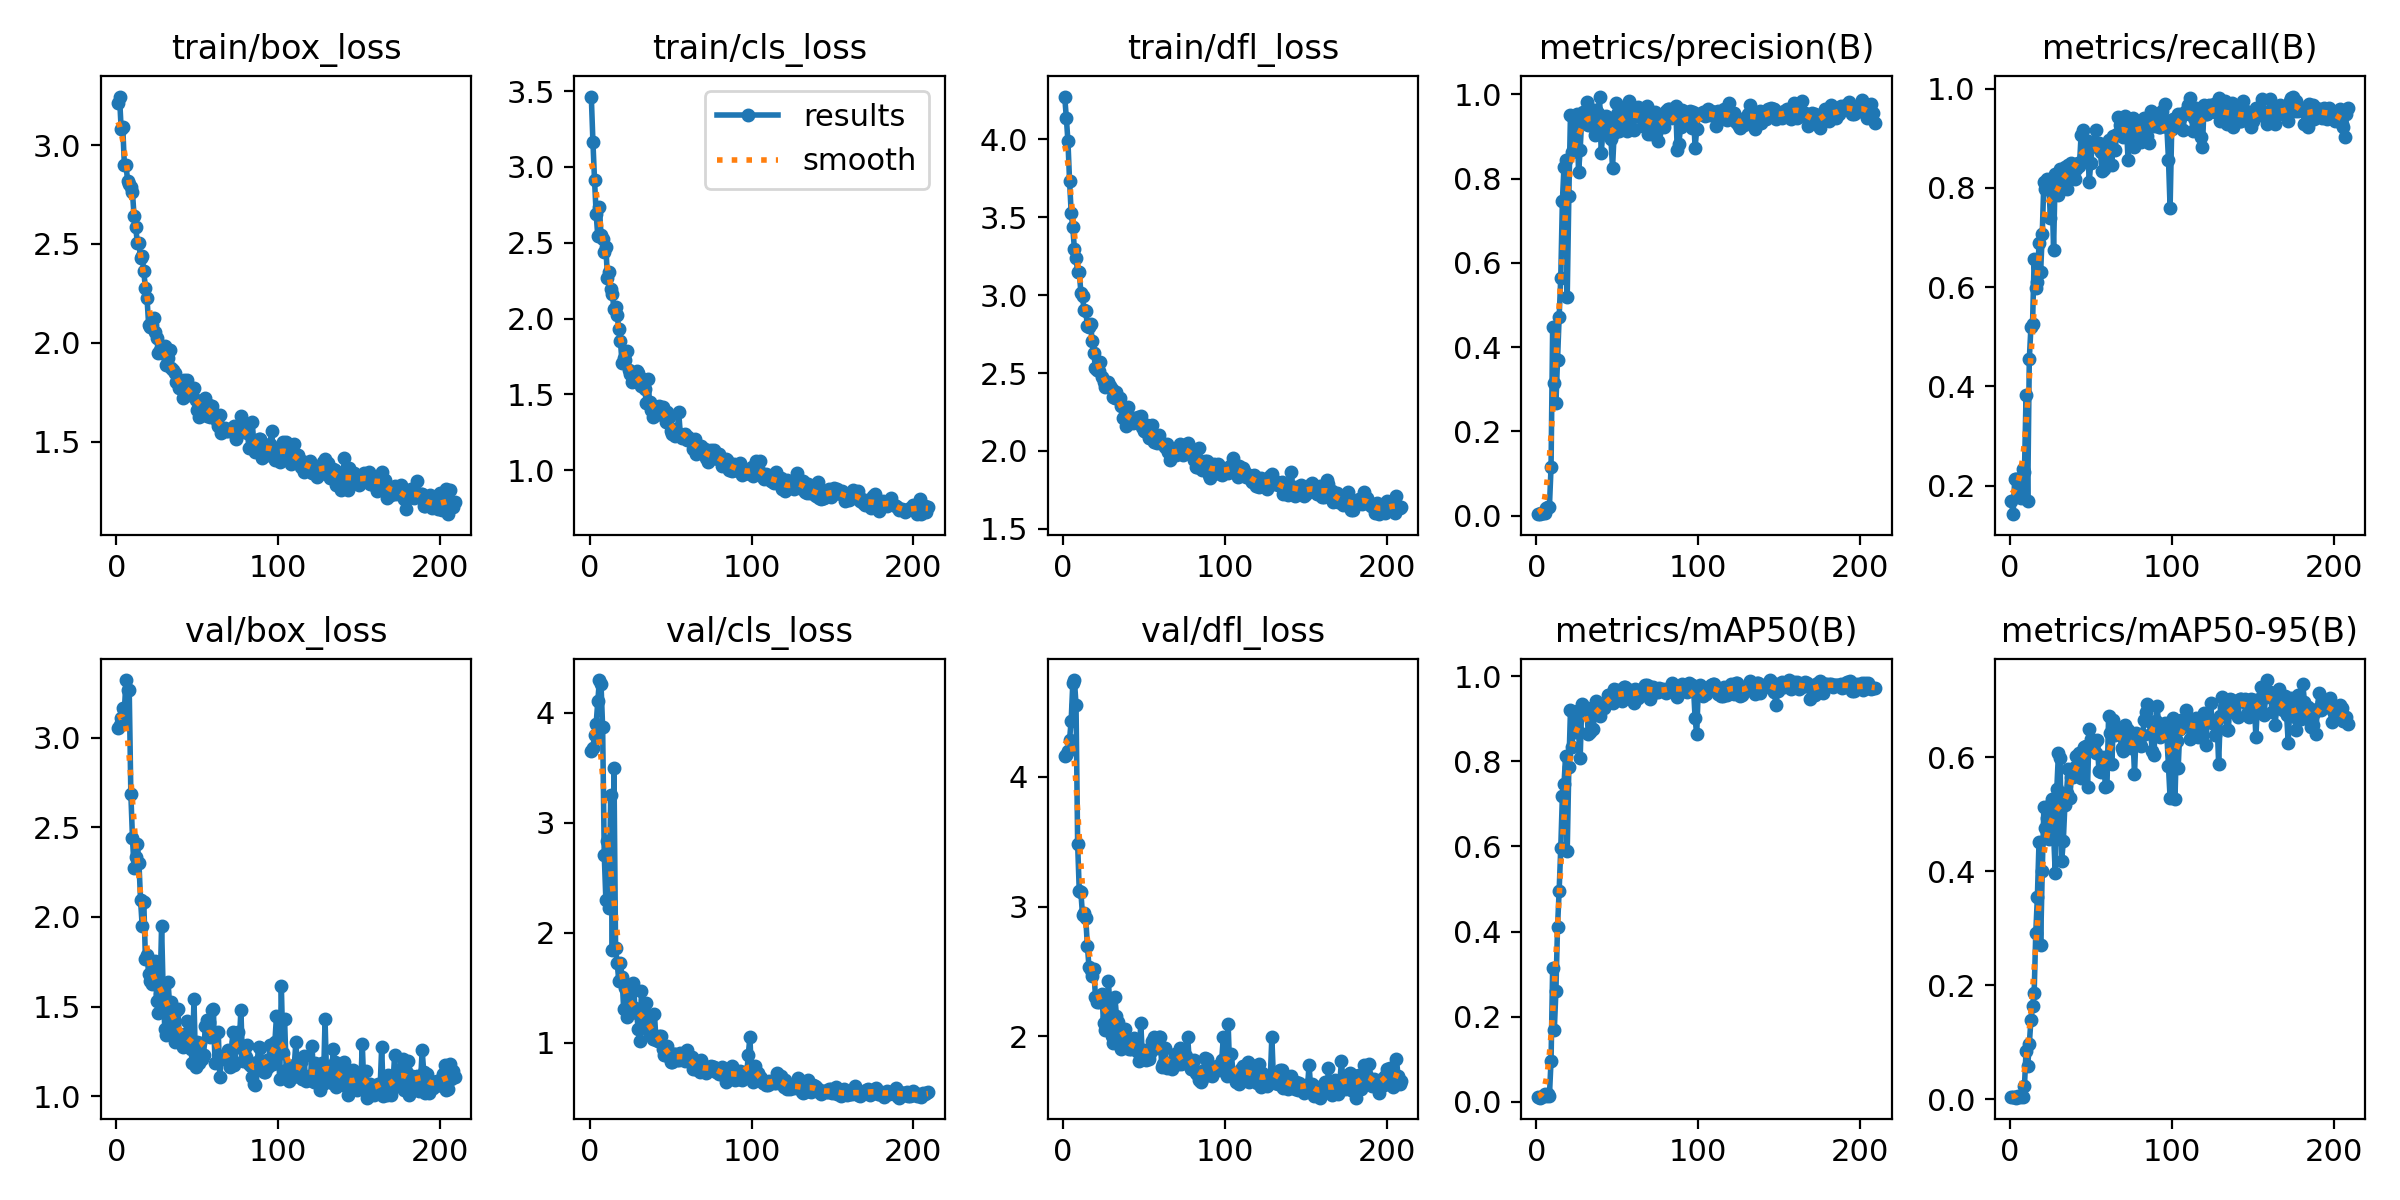

Source data for this figure (header and first rows):
epoch, train/box_loss, train/cls_loss, train/dfl_loss, metrics/precision(B), metrics/recall(B), metrics/mAP50(B), metrics/mAP50-95(B), val/box_loss, val/cls_loss, val/dfl_loss, lr/pg0, lr/pg1, lr/pg2
1, 3.211, 3.465, 4.274, 0.00456, 0.1688, 0.01025, 0.00499, 3.053, 3.654, 4.161, 0.00024, 0.00024, 0.00024
2, 3.245, 3.167, 4.139, 0.00386, 0.1429, 0.00971, 0.00489, 3.074, 3.683, 4.164, 0.000499, 0.000499, 0.000499
3, 3.083, 2.914, 3.988, 0.00579, 0.2143, 0.01205, 0.00486, 3.109, 3.798, 4.195, 0.000757, 0.000757, 0.000757
4, 3.091, 2.69, 3.734, 0.00579, 0.2143, 0.01294, 0.0032, 3.166, 3.901, 4.284, 0.001014, 0.001014, 0.001014
5, 2.899, 2.545, 3.529, 0.00661, 0.2143, 0.01748, 0.00563, 3.154, 4.104, 4.433, 0.00127, 0.00127, 0.00127
6, 2.9, 2.736, 3.435, 0.01756, 0.1948, 0.01278, 0.00439, 3.323, 4.296, 4.718, 0.001525, 0.001525, 0.001525
7, 2.819, 2.552, 3.295, 0.02007, 0.1753, 0.01749, 0.00663, 3.266, 4.261, 4.745, 0.001779, 0.001779, 0.001779
8, 2.802, 2.525, 3.237, 0.02184, 0.2338, 0.01471, 0.0047, 3.269, 3.869, 4.554, 0.001972, 0.001972, 0.001972
9, 2.79, 2.44, 3.148, 0.1151, 0.2273, 0.09654, 0.02321, 2.686, 2.709, 3.482, 0.001972, 0.001972, 0.001972
10, 2.761, 2.473, 3.149, 0.4481, 0.3831, 0.3154, 0.08564, 2.443, 2.299, 3.121, 0.001968, 0.001968, 0.001968
11, 2.64, 2.265, 3.016, 0.3156, 0.1688, 0.168, 0.05812, 2.271, 2.831, 3.111, 0.001964, 0.001964, 0.001964
12, 2.586, 2.308, 2.992, 0.2666, 0.4546, 0.2601, 0.09659, 2.336, 2.221, 2.936, 0.00196, 0.00196, 0.00196
13, 2.506, 2.195, 2.901, 0.3702, 0.5195, 0.4106, 0.1398, 2.407, 3.251, 2.949, 0.001956, 0.001956, 0.001956
14, 2.505, 2.163, 2.898, 0.4712, 0.526, 0.4955, 0.1643, 2.303, 1.84, 2.914, 0.001953, 0.001953, 0.001953
15, 2.43, 2.061, 2.804, 0.5644, 0.6558, 0.5963, 0.1872, 2.094, 3.496, 2.7, 0.001948, 0.001948, 0.001948
16, 2.437, 2.074, 2.794, 0.7462, 0.5974, 0.7179, 0.2923, 1.951, 1.861, 2.537, 0.001945, 0.001945, 0.001945
17, 2.361, 2.023, 2.813, 0.8282, 0.6104, 0.7459, 0.3559, 2.086, 1.723, 2.515, 0.001941, 0.001941, 0.001941
18, 2.277, 1.93, 2.706, 0.8435, 0.6883, 0.8125, 0.4515, 1.767, 1.563, 2.466, 0.001937, 0.001937, 0.001937
19, 2.226, 1.854, 2.625, 0.5197, 0.6299, 0.59, 0.2715, 1.788, 1.726, 2.518, 0.001933, 0.001933, 0.001933
20, 2.091, 1.704, 2.531, 0.759, 0.7078, 0.7875, 0.3998, 1.684, 1.601, 2.304, 0.001929, 0.001929, 0.001929
21, 2.08, 1.739, 2.522, 0.9514, 0.8117, 0.9199, 0.5121, 1.643, 1.306, 2.264, 0.001925, 0.001925, 0.001925
22, 2.093, 1.728, 2.515, 0.8635, 0.7987, 0.8341, 0.4758, 1.628, 1.495, 2.266, 0.001921, 0.001921, 0.001921
23, 2.126, 1.789, 2.567, 0.9403, 0.8177, 0.91, 0.4927, 1.72, 1.237, 2.296, 0.001917, 0.001917, 0.001917
24, 2.056, 1.661, 2.477, 0.8985, 0.8117, 0.8688, 0.4569, 1.756, 1.379, 2.328, 0.001913, 0.001913, 0.001913
25, 2.025, 1.634, 2.441, 0.9536, 0.7403, 0.9171, 0.5164, 1.531, 1.268, 2.1, 0.001909, 0.001909, 0.001909
26, 1.949, 1.582, 2.413, 0.8146, 0.7987, 0.8679, 0.5265, 1.466, 1.475, 2.052, 0.001905, 0.001905, 0.001905
27, 1.965, 1.636, 2.423, 0.868, 0.6753, 0.8079, 0.4672, 1.57, 1.541, 2.15, 0.001901, 0.001901, 0.001901
28, 1.951, 1.597, 2.443, 0.9479, 0.827, 0.9347, 0.3977, 1.951, 1.317, 2.425, 0.001897, 0.001897, 0.001897
29, 1.947, 1.657, 2.413, 0.9571, 0.8052, 0.9245, 0.5445, 1.575, 1.266, 2.223, 0.001893, 0.001893, 0.001893
30, 1.983, 1.643, 2.397, 0.9528, 0.7865, 0.9221, 0.6069, 1.374, 1.126, 2, 0.001889, 0.001889, 0.001889
31, 1.891, 1.572, 2.349, 0.9805, 0.8377, 0.9263, 0.5993, 1.34, 1.017, 1.946, 0.001885, 0.001885, 0.001885
32, 1.923, 1.558, 2.337, 0.9281, 0.8117, 0.8652, 0.4177, 1.635, 1.469, 2.305, 0.001881, 0.001881, 0.001881
33, 1.963, 1.601, 2.378, 0.9263, 0.8158, 0.87, 0.4525, 1.504, 1.293, 2.156, 0.001877, 0.001877, 0.001877
34, 1.873, 1.538, 2.339, 0.9419, 0.8426, 0.9147, 0.5171, 1.524, 1.181, 2.112, 0.001873, 0.001873, 0.001873
35, 1.861, 1.443, 2.339, 0.9631, 0.7987, 0.8748, 0.5382, 1.421, 1.364, 2.057, 0.001869, 0.001869, 0.001869
36, 1.85, 1.598, 2.288, 0.9031, 0.847, 0.9199, 0.5789, 1.299, 1.117, 1.906, 0.001865, 0.001865, 0.001865
37, 1.802, 1.45, 2.214, 0.9624, 0.8377, 0.9406, 0.529, 1.473, 1.069, 2.054, 0.001861, 0.001861, 0.001861
38, 1.799, 1.396, 2.232, 0.955, 0.8507, 0.9338, 0.5653, 1.487, 1.084, 2.06, 0.001857, 0.001857, 0.001857
39, 1.77, 1.35, 2.16, 0.9944, 0.8312, 0.907, 0.566, 1.306, 1.036, 1.981, 0.001853, 0.001853, 0.001853
40, 1.797, 1.4, 2.28, 0.8603, 0.8182, 0.9283, 0.582, 1.338, 1.265, 1.919, 0.00185, 0.00185, 0.00185
41, 1.721, 1.361, 2.188, 0.9106, 0.8377, 0.9328, 0.6017, 1.276, 1.021, 1.9, 0.001846, 0.001846, 0.001846
42, 1.814, 1.408, 2.206, 0.9346, 0.8507, 0.9247, 0.5836, 1.348, 1.013, 1.902, 0.001842, 0.001842, 0.001842
43, 1.762, 1.421, 2.176, 0.9489, 0.8449, 0.9343, 0.6076, 1.344, 1.064, 1.932, 0.001838, 0.001838, 0.001838
44, 1.81, 1.399, 2.209, 0.9089, 0.9065, 0.9563, 0.5633, 1.419, 1.062, 1.992, 0.001834, 0.001834, 0.001834
45, 1.738, 1.416, 2.183, 0.9259, 0.9156, 0.9557, 0.6106, 1.276, 0.9418, 1.899, 0.00183, 0.00183, 0.00183
46, 1.744, 1.384, 2.217, 0.8927, 0.8641, 0.9424, 0.6171, 1.265, 0.8849, 1.882, 0.001826, 0.001826, 0.001826
47, 1.74, 1.319, 2.199, 0.8252, 0.8889, 0.9379, 0.6189, 1.186, 0.958, 1.812, 0.001822, 0.001822, 0.001822
48, 1.771, 1.381, 2.223, 0.9078, 0.8949, 0.97, 0.5487, 1.543, 0.9745, 2.107, 0.001818, 0.001818, 0.001818
49, 1.714, 1.351, 2.152, 0.9794, 0.8117, 0.9654, 0.6496, 1.164, 0.8701, 1.841, 0.001814, 0.001814, 0.001814
50, 1.663, 1.259, 2.126, 0.9524, 0.8507, 0.9672, 0.6316, 1.302, 0.8274, 1.892, 0.00181, 0.00181, 0.00181
51, 1.627, 1.24, 2.12, 0.912, 0.8896, 0.9525, 0.6311, 1.187, 0.8256, 1.821, 0.001806, 0.001806, 0.001806
52, 1.701, 1.268, 2.165, 0.9513, 0.8877, 0.9493, 0.6229, 1.297, 0.9, 1.867, 0.001802, 0.001802, 0.001802
53, 1.695, 1.224, 2.081, 0.925, 0.9156, 0.9416, 0.6075, 1.206, 0.9005, 1.823, 0.001798, 0.001798, 0.001798
54, 1.657, 1.231, 2.134, 0.9615, 0.8831, 0.9736, 0.63, 1.227, 0.8414, 1.871, 0.001794, 0.001794, 0.001794
55, 1.723, 1.38, 2.167, 0.9537, 0.8896, 0.9736, 0.5762, 1.392, 0.8397, 1.963, 0.00179, 0.00179, 0.00179
56, 1.632, 1.242, 2.058, 0.9118, 0.8722, 0.9547, 0.5747, 1.424, 0.9096, 1.995, 0.001786, 0.001786, 0.001786
57, 1.688, 1.214, 2.08, 0.9847, 0.8345, 0.9546, 0.5775, 1.415, 0.8998, 1.951, 0.001782, 0.001782, 0.001782
58, 1.627, 1.232, 2.053, 0.9627, 0.8379, 0.9664, 0.6003, 1.328, 0.8693, 1.908, 0.001778, 0.001778, 0.001778
59, 1.682, 1.24, 2.101, 0.9514, 0.8571, 0.965, 0.5471, 1.482, 0.8376, 1.994, 0.001774, 0.001774, 0.001774
60, 1.626, 1.199, 2.055, 0.9156, 0.8636, 0.9377, 0.5499, 1.485, 0.9371, 1.993, 0.00177, 0.00177, 0.00177
... 149 more rows
